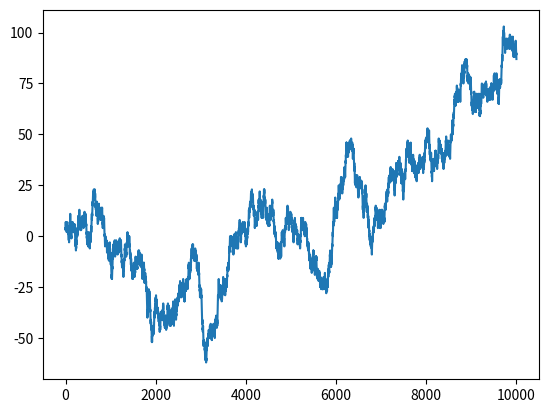

Recreate this plot in Python.
import matplotlib.pyplot as plt
import numpy as np
import random

# initialize array
x = np.zeros(10000)
x0 = 4
x[0] = x0

# simulation of random walk
for i in range(1, len(x)):
    if random.random() > 0.5:
        x[i] = x[i - 1] + 1
    else:
        x[i] = x[i - 1] - 1

plt.plot(x)
plt.show()
